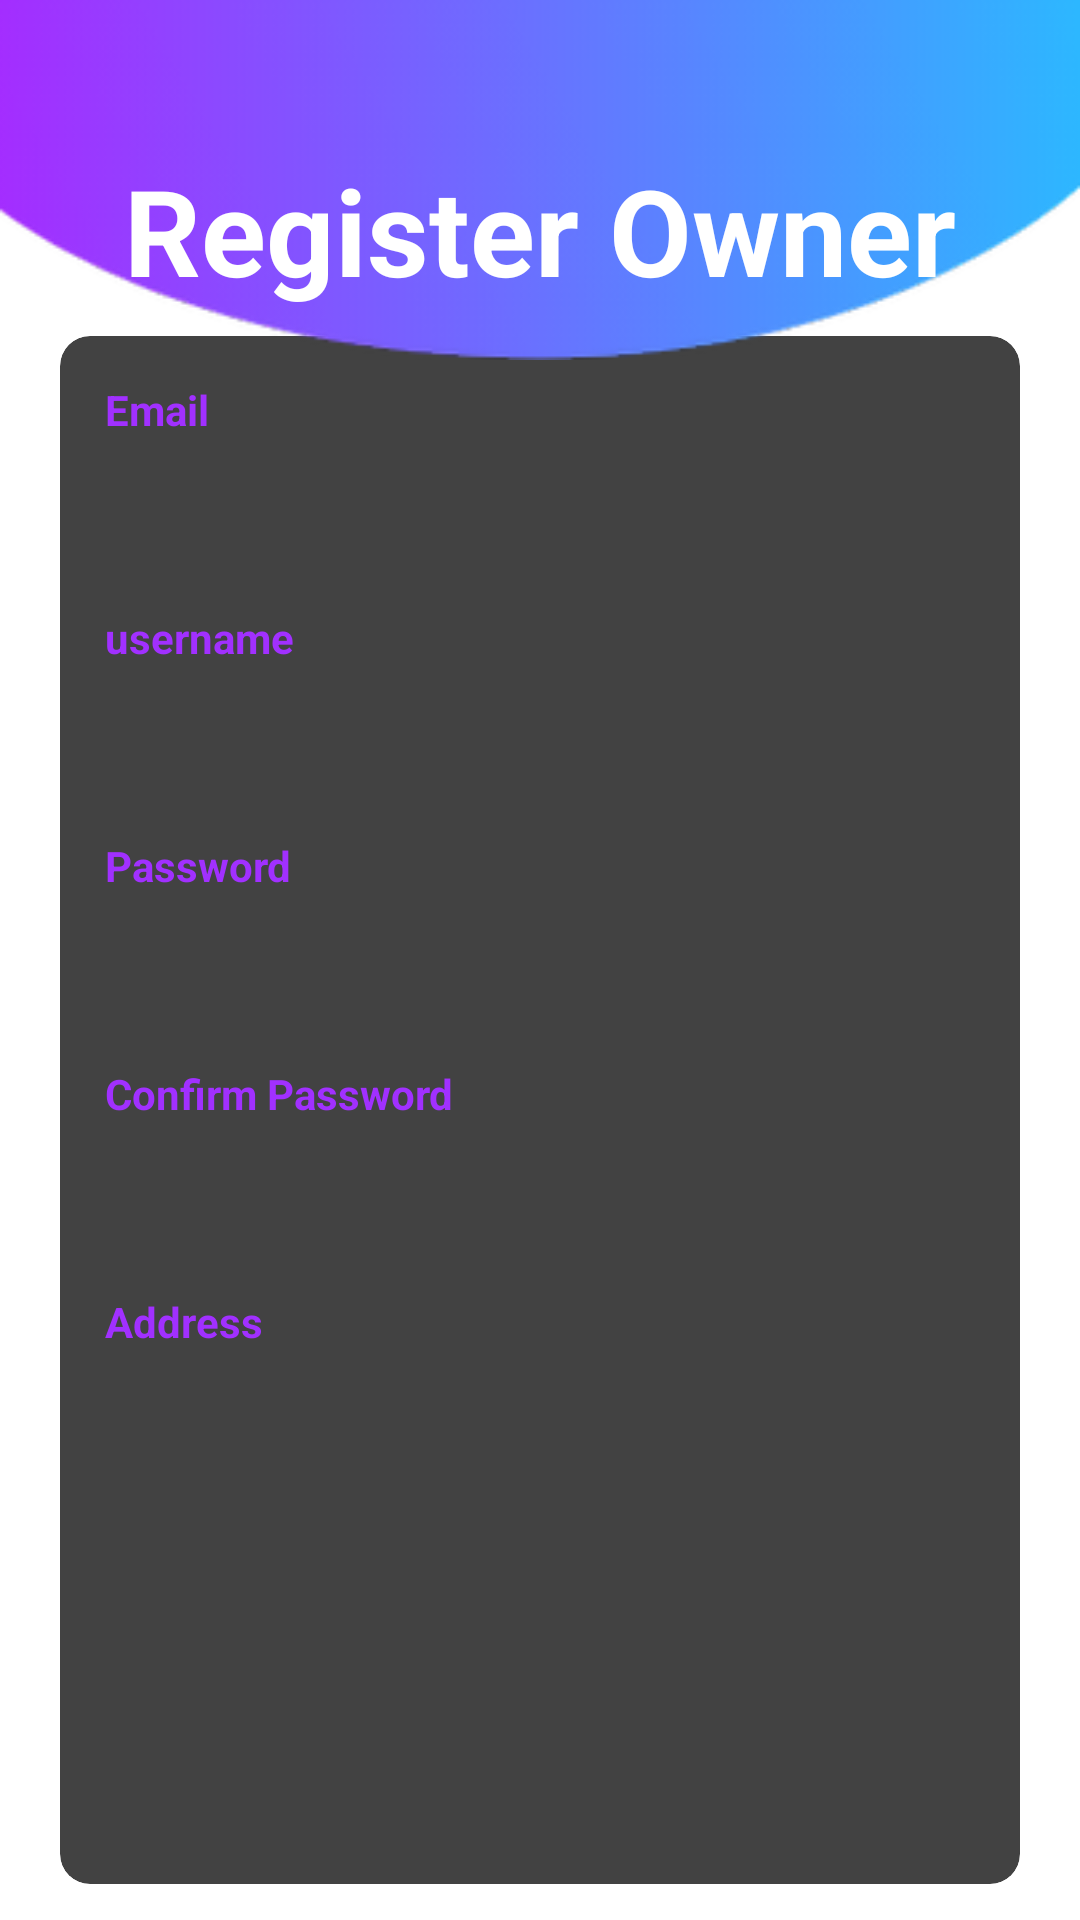

Write the Android layout XML for this screen, with the resource values it uses.
<!-- AndroidManifest.xml: application theme Theme.WereToGo -->
<!-- res/layout/fragment_owner_register.xml -->
<?xml version="1.0" encoding="utf-8"?>
<RelativeLayout xmlns:android="http://schemas.android.com/apk/res/android"
    xmlns:app="http://schemas.android.com/apk/res-auto"
    xmlns:tools="http://schemas.android.com/tools"
    android:layout_width="match_parent"
    android:layout_height="match_parent"
    android:focusable="true"
    android:focusableInTouchMode="true"
    tools:context=".views.RegisterFragment">

    <androidx.appcompat.widget.Toolbar
        android:id="@+id/toolbar"
        android:layout_width="match_parent"
        android:layout_height="120dp"
        android:elevation="10dp"
        android:background="@drawable/header_register"
        android:theme="@style/ToolbarTheme" />

    <TextView
        android:id="@+id/tvSignUp"
        android:layout_width="wrap_content"
        android:layout_height="wrap_content"
        android:layout_centerHorizontal="true"
        android:layout_marginTop="50dp"
        android:elevation="10dp"
        android:text="@string/register_owner"
        android:textColor="@color/colorWhite"
        android:textSize="40sp"
        android:textStyle="bold"
        android:transitionName="login" />

    <ImageView
        android:id="@+id/circle2"
        android:layout_width="182dp"
        android:layout_height="182dp"
        android:layout_alignParentLeft="true"
        android:layout_alignParentBottom="true"
        android:layout_marginLeft="-87dp"
        android:layout_marginBottom="-40dp"
        android:src="@drawable/circle" />

    <ImageView
        android:id="@+id/circleTes"
        android:layout_width="134dp"
        android:layout_height="134dp"
        android:layout_below="@+id/toolbar"
        android:layout_alignParentLeft="true"
        android:layout_marginLeft="-50dp"
        android:src="@drawable/circlet" />

    <androidx.core.widget.NestedScrollView
        android:id="@+id/sv"
        android:layout_width="match_parent"
        android:layout_height="match_parent">

        <RelativeLayout
            android:id="@+id/rlayout"
            android:layout_width="match_parent"
            android:layout_height="match_parent"
            android:layout_gravity="center"
            android:layout_marginTop="50dp">

            <androidx.cardview.widget.CardView
                android:id="@+id/cv"
                android:layout_width="match_parent"
                android:layout_height="wrap_content"
                android:layout_margin="20dp"
                app:cardCornerRadius="10dp"
                app:cardElevation="4dp">

                <RelativeLayout
                    android:layout_width="386dp"
                    android:layout_height="516dp"
                    android:paddingBottom="35dp">

                    <TextView
                        android:id="@+id/tvEmail"
                        android:layout_width="wrap_content"
                        android:layout_height="wrap_content"
                        android:layout_marginStart="15dp"
                        android:layout_marginTop="15dp"
                        android:layout_marginEnd="15dp"
                        android:layout_marginBottom="15dp"
                        android:text="@string/email"
                        android:textColor="@color/colorPurple"
                        android:textSize="14sp"
                        android:textStyle="bold" />

                    <EditText
                        android:id="@+id/email_et"
                        android:layout_width="match_parent"
                        android:layout_height="wrap_content"
                        android:layout_below="@+id/tvEmail"
                        android:layout_marginLeft="15dp"
                        android:layout_marginRight="15dp"
                        android:drawablePadding="30dp"
                        android:inputType="textEmailAddress"
                        android:padding="10dp" />


                    <TextView
                        android:id="@+id/tvUsername"
                        android:layout_width="wrap_content"
                        android:layout_height="wrap_content"
                        android:layout_below="@+id/email_et"
                        android:layout_marginStart="15dp"
                        android:layout_marginTop="15dp"
                        android:layout_marginEnd="15dp"
                        android:layout_marginBottom="15dp"
                        android:text="@string/username"
                        android:textColor="@color/colorPurple"
                        android:textSize="14sp"
                        android:textStyle="bold" />

                    <EditText
                        android:id="@+id/username_txt"
                        android:layout_width="match_parent"
                        android:layout_height="wrap_content"
                        android:layout_below="@+id/tvUsername"
                        android:layout_marginLeft="15dp"
                        android:layout_marginRight="15dp"
                        android:drawablePadding="30dp"
                        android:inputType="text"
                        android:padding="10dp" />

                    <TextView
                        android:id="@+id/tvPassword"
                        android:layout_width="wrap_content"
                        android:layout_height="wrap_content"
                        android:layout_below="@+id/username_txt"
                        android:layout_marginStart="15dp"
                        android:layout_marginTop="15dp"
                        android:layout_marginEnd="15dp"
                        android:layout_marginBottom="15dp"
                        android:text="@string/password"
                        android:textColor="@color/colorPurple"
                        android:textSize="14sp"
                        android:textStyle="bold" />

                    <EditText
                        android:id="@+id/pass_re"
                        android:layout_width="match_parent"
                        android:layout_height="wrap_content"
                        android:layout_below="@+id/tvPassword"
                        android:layout_marginLeft="15dp"
                        android:layout_marginRight="15dp"
                        android:drawablePadding="30dp"
                        android:inputType="textPassword"
                        android:padding="10dp" />

                    <TextView
                        android:id="@+id/tvRePassword"
                        android:layout_width="wrap_content"
                        android:layout_height="wrap_content"
                        android:layout_below="@+id/pass_re"
                        android:layout_marginStart="15dp"
                        android:layout_marginTop="15dp"
                        android:layout_marginEnd="15dp"
                        android:layout_marginBottom="15dp"
                        android:text="@string/confirm_password"
                        android:textColor="@color/colorPurple"
                        android:textSize="14sp"
                        android:textStyle="bold" />

                    <EditText
                        android:id="@+id/confierm_pass"
                        android:layout_width="match_parent"
                        android:layout_height="wrap_content"
                        android:layout_below="@+id/tvRePassword"
                        android:layout_marginLeft="15dp"
                        android:layout_marginRight="15dp"
                        android:drawablePadding="30dp"
                        android:inputType="textPassword"
                        android:padding="10dp" />

                    <TextView
                        android:id="@+id/tvaddress"
                        android:layout_width="wrap_content"
                        android:layout_height="wrap_content"
                        android:layout_below="@+id/confierm_pass"
                        android:layout_marginStart="15dp"
                        android:layout_marginTop="15dp"
                        android:layout_marginEnd="15dp"
                        android:layout_marginBottom="15dp"
                        android:text="@string/address"
                        android:textColor="@color/colorPurple"
                        android:textSize="14sp"
                        android:textStyle="bold" />

                    <EditText
                        android:id="@+id/addressET"
                        android:layout_width="match_parent"
                        android:layout_height="wrap_content"
                        android:layout_below="@+id/tvaddress"
                        android:layout_marginLeft="15dp"
                        android:layout_marginRight="15dp"
                        android:drawablePadding="30dp"
                        android:inputType="textPassword"
                        android:padding="10dp" />

                </RelativeLayout>

            </androidx.cardview.widget.CardView>

            <RelativeLayout
                android:layout_width="wrap_content"
                android:layout_height="wrap_content"
                android:layout_alignLeft="@+id/cv"
                android:layout_alignRight="@+id/cv"
                android:layout_alignBottom="@+id/cv"
                android:layout_centerHorizontal="true"
                android:layout_marginLeft="35dp"
                android:layout_marginRight="35dp"
                android:layout_marginBottom="-20dp"
                android:elevation="10dp">

                <Button
                    android:id="@+id/regBtn"
                    android:layout_width="match_parent"
                    android:layout_height="wrap_content"
                    android:layout_centerVertical="true"
                    android:backgroundTint="#C5A7FB"
                    android:text="@string/register"
                    android:textAllCaps="true"
                    android:textColor="@color/colorWhite" />
            </RelativeLayout>
        </RelativeLayout>
    </androidx.core.widget.NestedScrollView>
</RelativeLayout>
<!-- resources referenced by this layout -->
<resources>
  <color name="colorPurple">#A130FF</color>
  <color name="colorWhite">#ffffff</color>
  <!-- drawable header_register: png bitmap (drawable-hdpi, 5749 bytes) -->
  <string name="address">Address</string>
  <string name="confirm_password">Confirm Password</string>
  <string name="email">Email</string>
  <string name="password">Password</string>
  <string name="register">Register</string>
  <string name="register_owner">Register Owner</string>
  <string name="username">username</string>
  <style name="ToolbarTheme" parent="@style/ThemeOverlay.AppCompat.ActionBar">
          <item name="colorControlNormal">@color/colorWhite</item>
      </style>
</resources>
